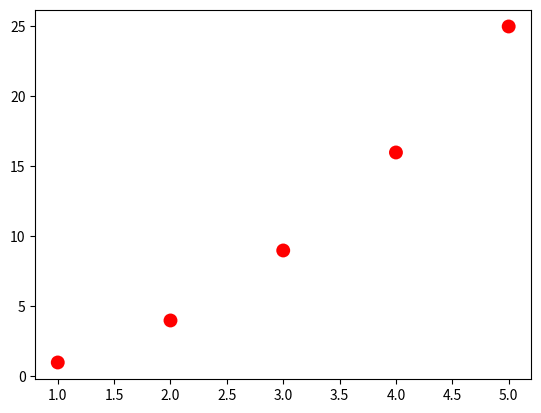

The matplotlib source for this figure:
import matplotlib.pyplot as plt
x_values = [1, 2, 3, 4, 5]
y_values = [1, 4, 9, 16, 25]
plt.scatter(x_values, y_values, s=100, edgecolor='none',c='red')
plt.show()
